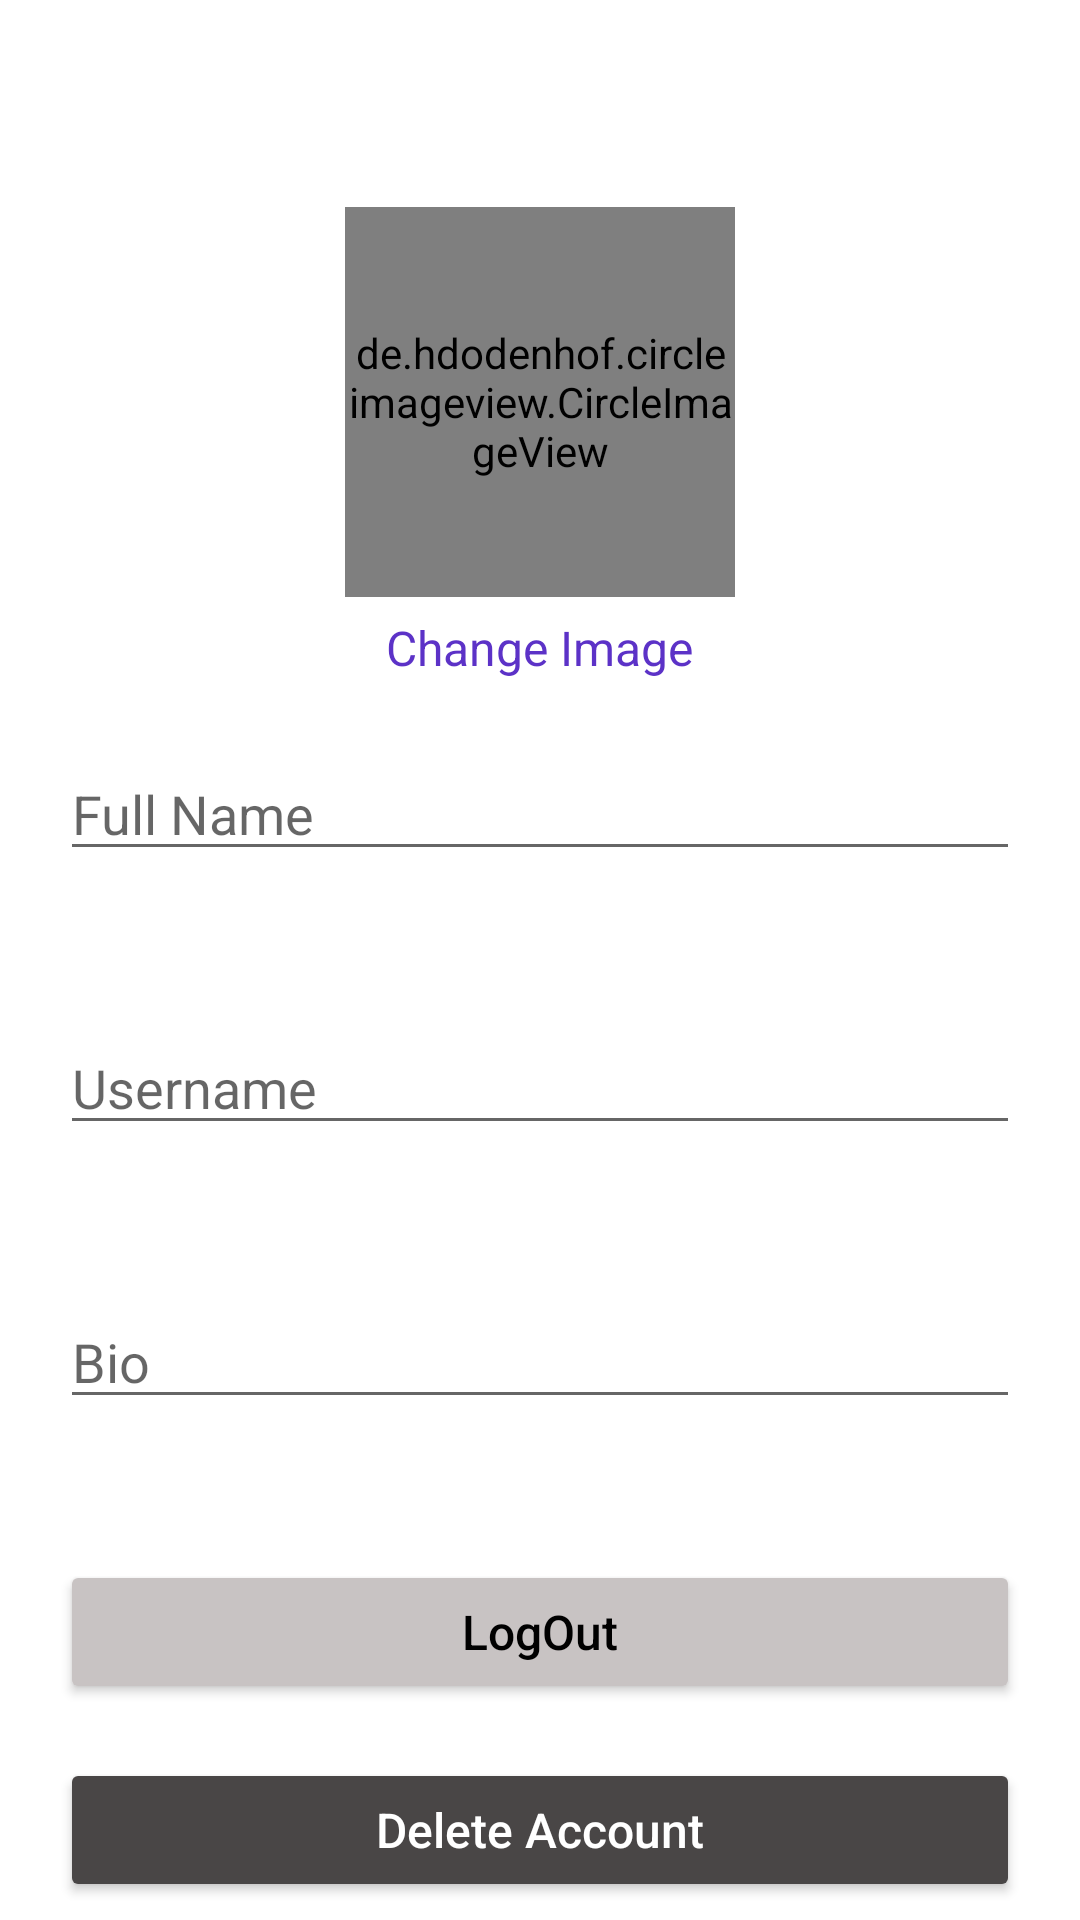

Write the Android layout XML for this screen, with the resource values it uses.
<!-- AndroidManifest.xml: application theme Theme.Codelit -->
<!-- res/layout/activity_account_setting.xml -->
<?xml version="1.0" encoding="utf-8"?>
<RelativeLayout xmlns:android="http://schemas.android.com/apk/res/android"
    xmlns:app="http://schemas.android.com/apk/res-auto"
    xmlns:tools="http://schemas.android.com/tools"
    android:layout_width="match_parent"
    android:layout_height="match_parent"
    tools:context=".Account_Setting_Activity">

    <com.google.android.material.appbar.AppBarLayout
        android:layout_width="match_parent"
        android:layout_height="wrap_content"
        android:id="@+id/app_bar_layout_account"
        android:background="@color/white">

        <androidx.appcompat.widget.Toolbar
            android:id="@+id/account_toolbar"
            android:layout_width="match_parent"
            android:layout_height="50dp"
            android:layout_marginTop="4dp"
            android:layout_marginLeft="6dp"
            android:layout_marginRight="6dp"
            android:background="@color/white">
            
            <RelativeLayout
                android:layout_width="match_parent"
                android:layout_height="wrap_content">

                <ImageView
                    android:id="@+id/close_profile_btn"
                    android:layout_width="30dp"
                    android:layout_height="30dp"
                    android:layout_alignParentStart="true"
                    android:src="@drawable/close"
                    />

                <ImageView
                    android:id="@+id/save_info_profile_btn"
                    android:layout_width="30dp"
                    android:layout_height="20dp"
                    android:layout_marginTop="2dp"
                    android:layout_alignParentEnd="true"
                    android:layout_marginRight="15dp"
                    android:src="@drawable/tick" />


            </RelativeLayout>
            
        </androidx.appcompat.widget.Toolbar>

    </com.google.android.material.appbar.AppBarLayout>

    <de.hdodenhof.circleimageview.CircleImageView
        android:id="@+id/account_image_view"
        android:layout_width="130dp"
        android:layout_height="130dp"
        android:layout_below="@id/app_bar_layout_account"
        android:layout_centerHorizontal="true"
        android:layout_marginTop="15dp"
        android:src="@drawable/defaultprofile"
        />
    <TextView
        android:id="@+id/change_image_account"
        android:layout_width="wrap_content"
        android:layout_height="wrap_content"
        android:layout_below="@id/account_image_view"
        android:text="Change Image"
        android:layout_centerHorizontal="true"
        android:layout_marginTop="6dp"
        android:textSize="16sp"
        android:textColor="@color/colorPrimary"
        />

    <EditText
        android:id="@+id/full_name_profile_frag"
        android:layout_width="match_parent"
        android:layout_height="wrap_content"
        android:layout_below="@id/account_image_view"
        android:layout_centerHorizontal="true"
        android:layout_marginLeft="20dp"
        android:layout_marginTop="50dp"
        android:layout_marginRight="20dp"
        android:inputType="text"
        android:hint="Full Name"/>

    <EditText
        android:id="@+id/username_account_frag"
        android:layout_width="match_parent"
        android:layout_height="wrap_content"
        android:layout_below="@id/full_name_profile_frag"
        android:layout_centerHorizontal="true"
        android:layout_marginLeft="20dp"
        android:layout_marginTop="50dp"
        android:layout_marginRight="20dp"
        android:inputType="text"
        android:hint="Username"/>

    <EditText
        android:id="@+id/bio_account_frag"
        android:layout_width="match_parent"
        android:layout_height="wrap_content"
        android:layout_below="@id/username_account_frag"
        android:layout_centerHorizontal="true"
        android:layout_marginLeft="20dp"
        android:layout_marginTop="50dp"
        android:layout_marginRight="20dp"
        android:inputType="text"
        android:hint="Bio"/>

    <Button
        android:id="@+id/logout_btn"
        android:layout_width="match_parent"
        android:layout_height="wrap_content"
        android:layout_above="@id/delete_btn"
        android:layout_centerHorizontal="true"
        android:layout_marginLeft="20dp"
        android:layout_marginBottom="2dp"
        android:backgroundTint="#C8C3C3"
        android:layout_marginRight="20dp"
        android:text="LogOut"
         android:textColor="@color/black"
        android:textSize="16dp"
        android:textAllCaps="false"/>

    <Button
        android:id="@+id/delete_btn"
        android:layout_width="match_parent"
        android:layout_height="wrap_content"
        android:layout_centerHorizontal="true"
        android:layout_marginLeft="20dp"
        android:layout_marginTop="16dp"
        android:layout_marginRight="20dp"
        android:layout_marginBottom="6dp"
        android:text="Delete Account"
        android:textAllCaps="false"
        android:layout_alignParentBottom="true"
        android:backgroundTint="@color/bg"
        android:textColor="@color/white"
        android:textSize="16dp"/>



</RelativeLayout>
<!-- resources referenced by this layout -->
<resources>
  <color name="bg">#494646</color>
  <color name="black">#FF000000</color>
  <color name="colorPrimary">#5C32C7</color>
  <color name="white">#FFFFFFFF</color>
  
      //COLORS: #5C32C7
  <style name="Theme.Codelit" parent="Theme.MaterialComponents.DayNight.NoActionBar">
          
          <item name="colorPrimary">@color/purple_500</item>
          <item name="colorPrimaryVariant">@color/purple_700</item>
          <item name="colorOnPrimary">@color/white</item>
          
          <item name="colorSecondary">@color/teal_200</item>
          <item name="colorSecondaryVariant">@color/teal_700</item>
          <item name="colorOnSecondary">@color/black</item>
          
          <item name="android:statusBarColor">?attr/colorPrimaryVariant</item>
          
      </style>
  <color name="purple_500">#FF6200EE</color>
  <color name="purple_700">#FF3700B3</color>
  <color name="teal_200">#FF03DAC5</color>
  <color name="teal_700">#FF018786</color>
</resources>
